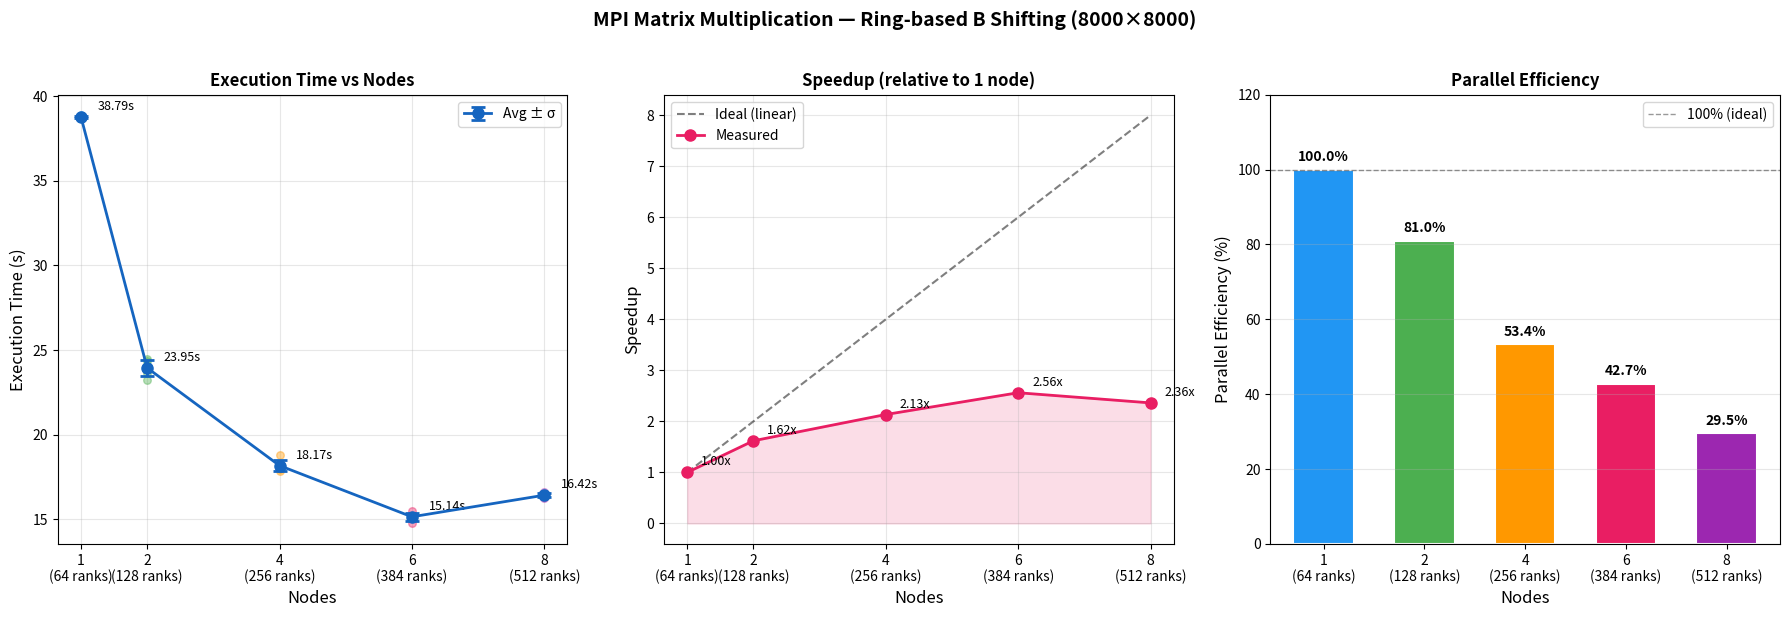

The matplotlib source for this figure: (Note: this script raises an exception after producing the figure.)
#!/usr/bin/env python3
"""
Visualization of MPI Matrix Multiplication Performance
Strategy 2: Row-block distribution with ring-based B shifting
Matrix size: 8000x8000, 5 runs per configuration
"""

import matplotlib.pyplot as plt
import numpy as np

# === Raw data ===
nodes     = [1,     2,     4,     6,     8]
ranks     = [64,    128,   256,   384,   512]
times_all = {
    1: [38.83, 38.80, 38.71, 38.88, 38.72],
    2: [23.64, 24.38, 23.20, 24.03, 24.48],
    4: [18.77, 18.00, 17.87, 18.25, 17.96],
    6: [14.75, 15.16, 15.15, 15.16, 15.49],
    8: [16.34, 16.26, 16.46, 16.43, 16.61],
}

# === Compute statistics ===
avg_times  = [np.mean(times_all[n]) for n in nodes]
std_times  = [np.std(times_all[n])  for n in nodes]
min_times  = [np.min(times_all[n])  for n in nodes]
max_times  = [np.max(times_all[n])  for n in nodes]

baseline   = avg_times[0]  # 1-node baseline
speedup    = [baseline / t for t in avg_times]
ideal_sp   = [n / nodes[0] for n in nodes]
efficiency = [s / ideal * 100 for s, ideal in zip(speedup, ideal_sp)]

# === Print summary table ===
print(f"{'Nodes':>5} {'Ranks':>6} {'Avg(s)':>8} {'Std(s)':>7} {'Speedup':>8} {'Ideal':>6} {'Eff%':>6}")
print("-" * 50)
for i, n in enumerate(nodes):
    print(f"{n:>5} {ranks[i]:>6} {avg_times[i]:>8.2f} {std_times[i]:>7.2f} "
          f"{speedup[i]:>8.2f}x {ideal_sp[i]:>5.1f}x {efficiency[i]:>5.1f}%")

# === Create figure with 3 subplots ===
fig, axes = plt.subplots(1, 3, figsize=(18, 6))
fig.suptitle("MPI Matrix Multiplication — Ring-based B Shifting (8000×8000)",
             fontsize=14, fontweight='bold', y=1.02)

colors = ['#2196F3', '#4CAF50', '#FF9800', '#E91E63', '#9C27B0']

# --- 1. Execution Time with error bars and individual runs ---
ax1 = axes[0]
for i, n in enumerate(nodes):
    ax1.scatter([n]*5, times_all[n], color=colors[i], alpha=0.4, s=30, zorder=3)
ax1.errorbar(nodes, avg_times, yerr=std_times, fmt='o-', color='#1565C0',
             linewidth=2, markersize=8, capsize=5, capthick=2, zorder=4, label='Avg ± σ')
ax1.set_xlabel('Nodes', fontsize=12)
ax1.set_ylabel('Execution Time (s)', fontsize=12)
ax1.set_title('Execution Time vs Nodes', fontsize=12, fontweight='bold')
ax1.set_xticks(nodes)
ax1.set_xticklabels([f"{n}\n({r} ranks)" for n, r in zip(nodes, ranks)])
ax1.grid(True, alpha=0.3)
ax1.legend(fontsize=10)

# Annotate avg times
for i, n in enumerate(nodes):
    ax1.annotate(f'{avg_times[i]:.2f}s', (n, avg_times[i]),
                 textcoords="offset points", xytext=(12, 5), fontsize=9)

# --- 2. Speedup ---
ax2 = axes[1]
ax2.plot(nodes, ideal_sp, 'k--', linewidth=1.5, label='Ideal (linear)', alpha=0.5)
ax2.plot(nodes, speedup, 'o-', color='#E91E63', linewidth=2, markersize=8, label='Measured')
ax2.fill_between(nodes, speedup, alpha=0.15, color='#E91E63')
ax2.set_xlabel('Nodes', fontsize=12)
ax2.set_ylabel('Speedup', fontsize=12)
ax2.set_title('Speedup (relative to 1 node)', fontsize=12, fontweight='bold')
ax2.set_xticks(nodes)
ax2.set_xticklabels([f"{n}\n({r} ranks)" for n, r in zip(nodes, ranks)])
ax2.grid(True, alpha=0.3)
ax2.legend(fontsize=10)

for i, n in enumerate(nodes):
    ax2.annotate(f'{speedup[i]:.2f}x', (n, speedup[i]),
                 textcoords="offset points", xytext=(10, 5), fontsize=9)

# --- 3. Parallel Efficiency ---
ax3 = axes[2]
bars = ax3.bar(range(len(nodes)), efficiency, color=colors, edgecolor='white', linewidth=1.5, width=0.6)
ax3.axhline(y=100, color='black', linestyle='--', linewidth=1, alpha=0.4, label='100% (ideal)')
ax3.set_xlabel('Nodes', fontsize=12)
ax3.set_ylabel('Parallel Efficiency (%)', fontsize=12)
ax3.set_title('Parallel Efficiency', fontsize=12, fontweight='bold')
ax3.set_xticks(range(len(nodes)))
ax3.set_xticklabels([f"{n}\n({r} ranks)" for n, r in zip(nodes, ranks)])
ax3.set_ylim(0, 120)
ax3.grid(True, alpha=0.3, axis='y')
ax3.legend(fontsize=10)

for bar, eff in zip(bars, efficiency):
    ax3.text(bar.get_x() + bar.get_width()/2, bar.get_height() + 1.5,
             f'{eff:.1f}%', ha='center', va='bottom', fontsize=10, fontweight='bold')

plt.tight_layout()
plt.savefig('/home/<user>/Desktop/parallel-programing/sem_project_2.1/performance_analysis.png',
            dpi=150, bbox_inches='tight')
plt.savefig('/home/<user>/Desktop/parallel-programing/sem_project_2.1/performance_analysis.pdf',
            bbox_inches='tight')
print("\nSaved: performance_analysis.png and performance_analysis.pdf")
plt.show()
